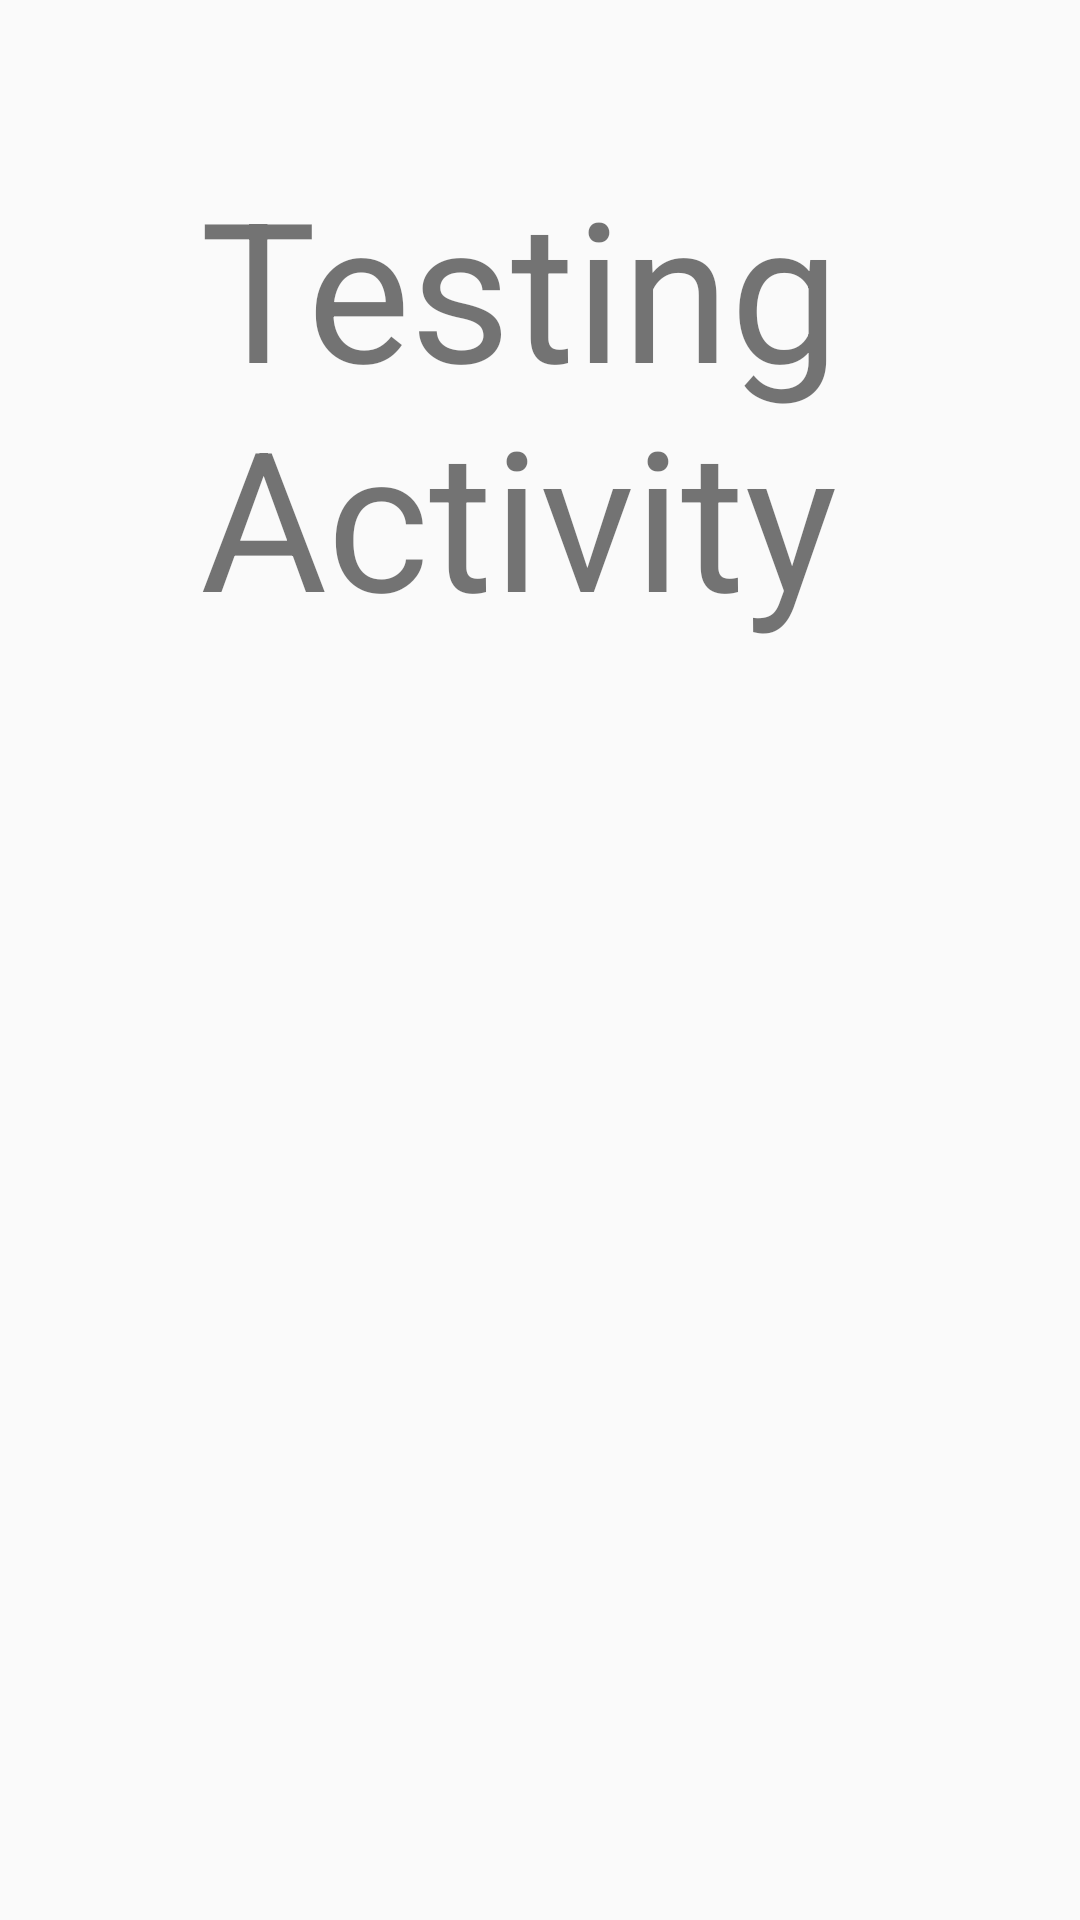

Reconstruct the res/layout file that produces this screen, plus the resources it refers to.
<!-- AndroidManifest.xml: application theme Theme.CommunityXchange -->
<!-- res/layout/activity_test.xml -->
<?xml version="1.0" encoding="utf-8"?>
<androidx.constraintlayout.widget.ConstraintLayout xmlns:android="http://schemas.android.com/apk/res/android"
    xmlns:app="http://schemas.android.com/apk/res-auto"
    xmlns:tools="http://schemas.android.com/tools"
    android:layout_width="match_parent"
    android:layout_height="match_parent"
    tools:context=".Test">

    <TextView
        android:id="@+id/textView"
        android:layout_width="226dp"
        android:layout_height="502dp"
        android:text="Testing Activity"
        android:textSize="65sp"
        app:layout_constraintBottom_toBottomOf="parent"
        app:layout_constraintEnd_toEndOf="parent"
        app:layout_constraintHorizontal_bias="0.497"
        app:layout_constraintStart_toStartOf="parent"
        app:layout_constraintTop_toTopOf="parent"
        app:layout_constraintVertical_bias="0.379" />
</androidx.constraintlayout.widget.ConstraintLayout>
<!-- resources referenced by this layout -->
<resources>
  <style name="Theme.CommunityXchange" parent="Theme.AppCompat.DayNight.NoActionBar">
          
          <item name="colorPrimary">@color/purple_500</item>
          <item name="colorPrimaryVariant">@color/purple_700</item>
          <item name="colorOnPrimary">@color/white</item>
          
          <item name="colorSecondary">@color/teal_200</item>
          <item name="colorSecondaryVariant">@color/teal_700</item>
          <item name="colorOnSecondary">@color/black</item>
          
          <item name="android:statusBarColor" tools:targetApi="l">?attr/colorPrimaryVariant</item>
          
      </style>
  <color name="purple_500">#FF6200EE</color>
  <color name="purple_700">#FF3700B3</color>
  <color name="white">#FFFFFFFF</color>
  <color name="teal_200">#FF03DAC5</color>
  <color name="teal_700">#FF018786</color>
  <color name="black">#FF000000</color>
</resources>
